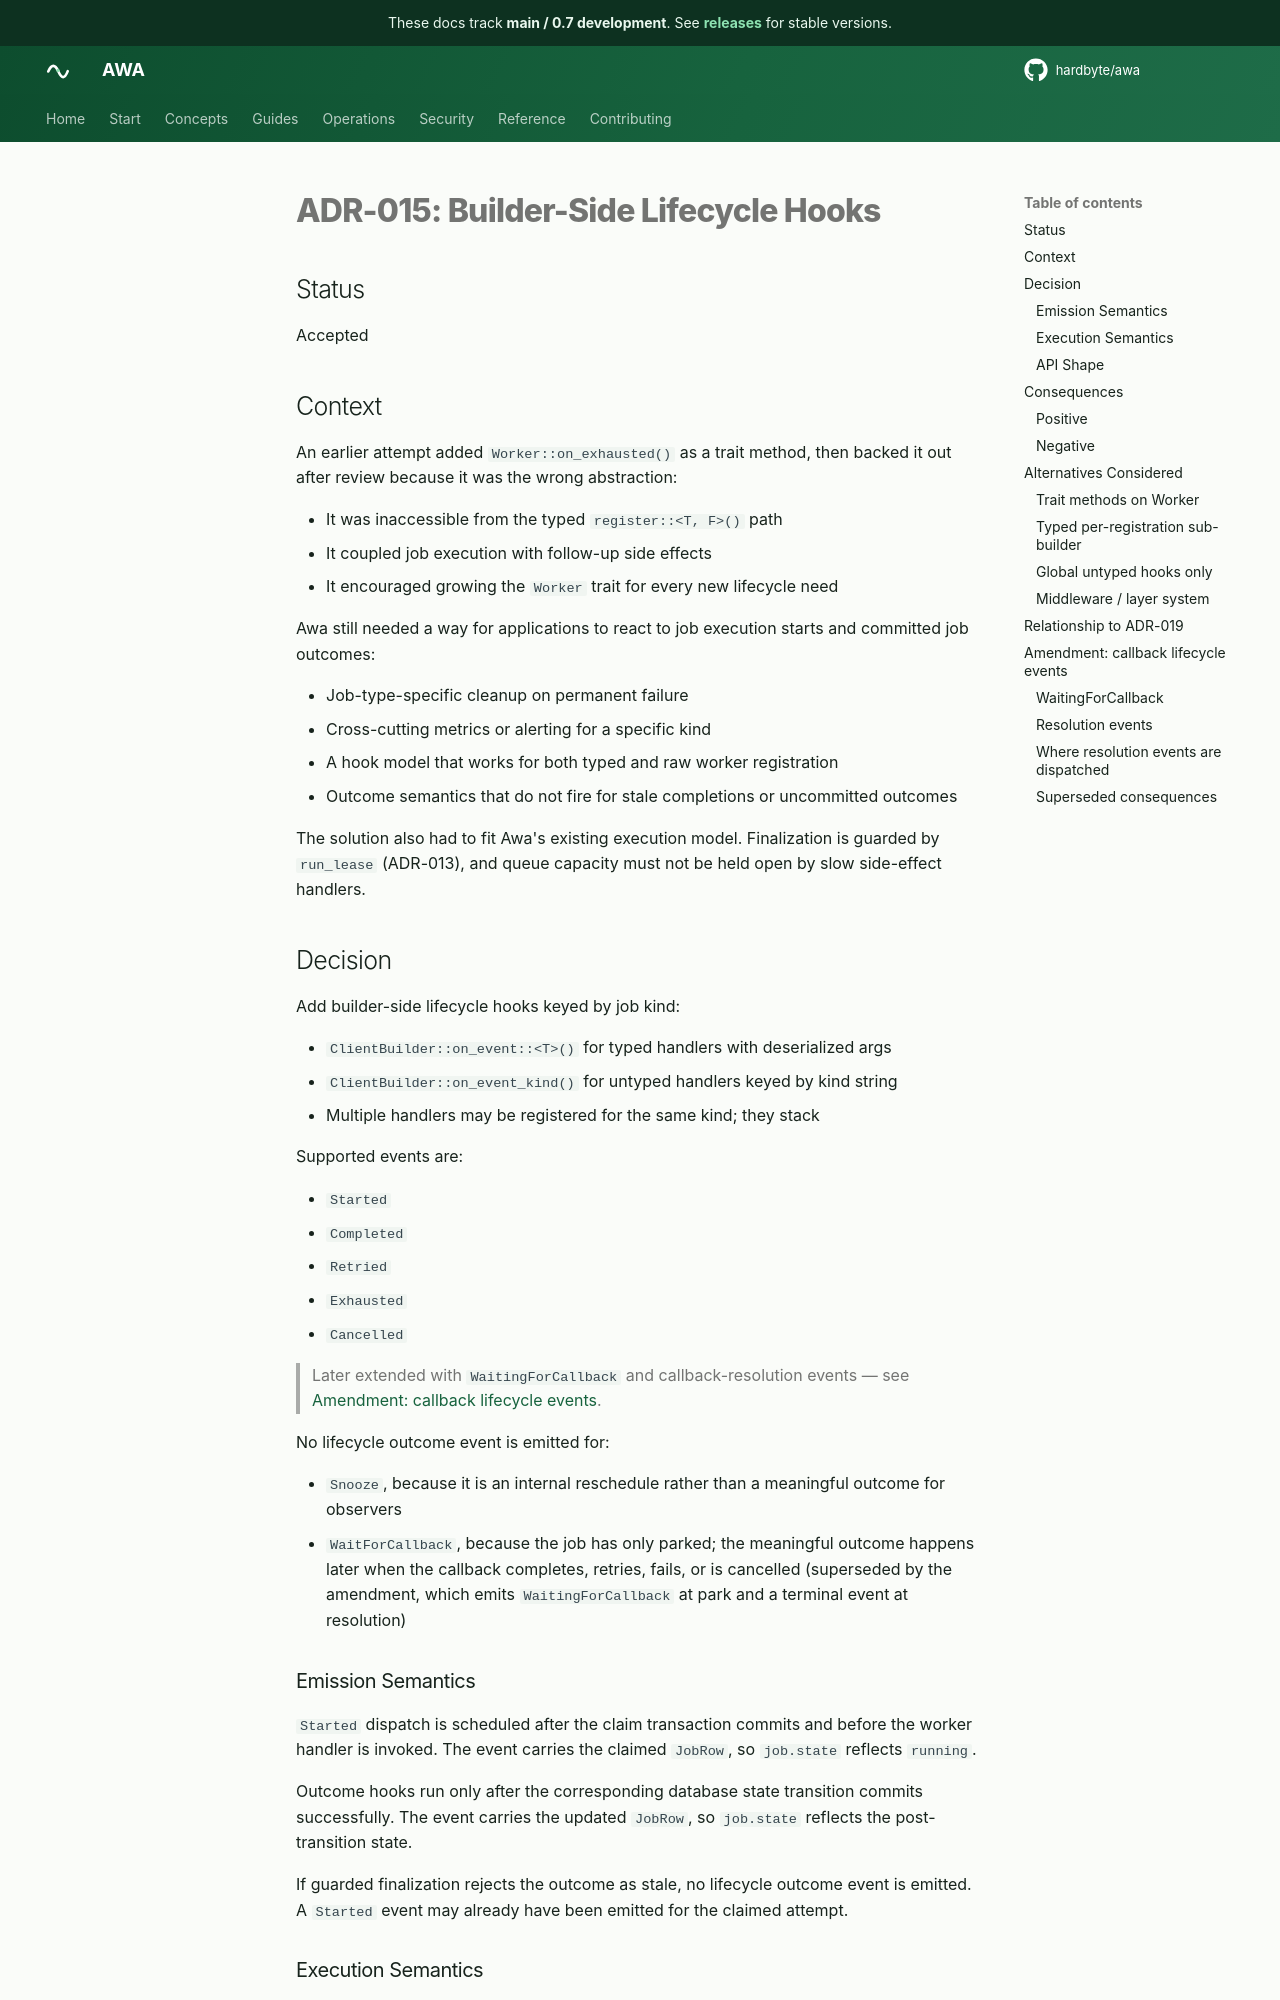

repository: hardbyte/awa · page: pr-preview/pr-897/adr/015-post-commit-lifecycle-hooks/index.html · generator: mkdocs

# ADR-015: Builder-Side Lifecycle Hooks

## Status

Accepted

## Context

An earlier attempt added `Worker::on_exhausted()` as a trait method, then backed it out after review because it was the wrong abstraction:

- It was inaccessible from the typed `register::<T, F>()` path
- It coupled job execution with follow-up side effects
- It encouraged growing the `Worker` trait for every new lifecycle need

Awa still needed a way for applications to react to job execution starts and committed job outcomes:

- Job-type-specific cleanup on permanent failure
- Cross-cutting metrics or alerting for a specific kind
- A hook model that works for both typed and raw worker registration
- Outcome semantics that do not fire for stale completions or uncommitted outcomes

The solution also had to fit Awa's existing execution model. Finalization is guarded by `run_lease` (ADR-013), and queue capacity must not be held open by slow side-effect handlers.

## Decision

Add builder-side lifecycle hooks keyed by job kind:

- `ClientBuilder::on_event::<T>()` for typed handlers with deserialized args
- `ClientBuilder::on_event_kind()` for untyped handlers keyed by kind string
- Multiple handlers may be registered for the same kind; they stack

Supported events are:

- `Started`
- `Completed`
- `Retried`
- `Exhausted`
- `Cancelled`

> Later extended with `WaitingForCallback` and callback-resolution events — see [Amendment: callback lifecycle events](#amendment-callback-lifecycle-events).

No lifecycle outcome event is emitted for:

- `Snooze`, because it is an internal reschedule rather than a meaningful outcome for observers
- `WaitForCallback`, because the job has only parked; the meaningful outcome happens later when the callback completes, retries, fails, or is cancelled (superseded by the amendment, which emits `WaitingForCallback` at park and a terminal event at resolution)

### Emission Semantics

`Started` dispatch is scheduled after the claim transaction commits and before the worker handler is invoked. The event carries the claimed `JobRow`, so `job.state` reflects `running`.

Outcome hooks run only after the corresponding database state transition commits successfully. The event carries the updated `JobRow`, so `job.state` reflects the post-transition state.

If guarded finalization rejects the outcome as stale, no lifecycle outcome event is emitted. A `Started` event may already have been emitted for the claimed attempt.
